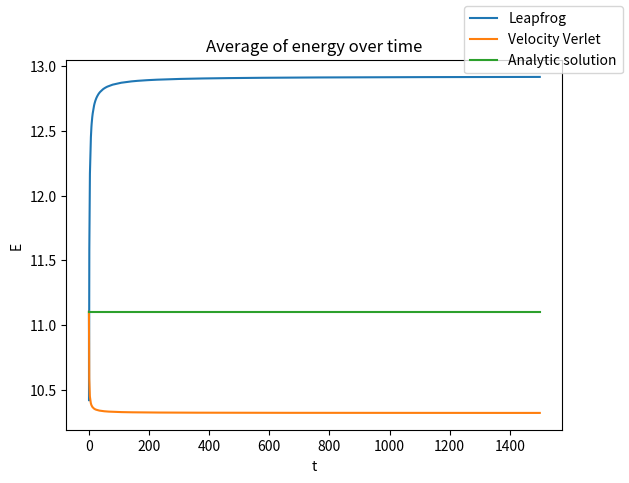

Here is the Python script that generated this plot: (Note: this script raises an exception after producing the figure.)
from pylab import *
import numpy as np
import matplotlib.pyplot as plt
from matplotlib import animation
import scipy.signal as sp
from scipy.optimize import curve_fit

omega_0 = 3


def A(x):
    return -omega_0**2 * x


def KE(x, dx):
    return 0.5 * dx**2


def PE(x, dx):
    return 0.5 * omega_0**2 * x**2


def velocityVerlet(A, dt, x, dx):
    a = A(x)
    x += dx * dt + 0.5 * a * dt * dt
    aNext = A(x)
    dx += 0.5 * (aNext + a) * dt

    return x, dx


def leapfrog(A, dt, x, dx):
    dxn = dx + A(x) * dt
    x = x + dxn * dt

    return x, dxn


def run(gamma, integrator):
    dt = 0.25

    x = np.pi / 2
    dx = 0

    gamma = 1
    t = 0

    times = []
    xvals = []
    dxvals = []
    kenergies = []
    penergies = []

    def step():
        nonlocal x, dx, t, times, xvals, kenergies, penergies
        times.append(t)
        xvals.append(x)
        dxvals.append(dx)
        kenergies.append(KE(x, dx))
        penergies.append(PE(x, dx))

        t += dt

        x, dx = integrator(A, dt, x, dx)

    while t < 1500:
        step()

    return (gamma, times, xvals, dxvals, kenergies, penergies)


def plotRunningMean(times, E):
    def running_mean(x):
        currentSum = 0
        samples = 0

        arr = np.multiply(x, 0)

        for val in x:
            currentSum += val
            arr[samples] = currentSum / (samples + 1)
            samples += 1
        return arr

    plt.plot(times, running_mean(running_mean(E)))


plt.figure()
(gamma, times, xvals, dxvals, kenergies, penergies) = run(1, leapfrog)
leapfrogTimes = times
leapfrogX = xvals
leapfrogdX = dxvals
plotRunningMean(times, np.add(kenergies, penergies))

(gamma, times, xvals, dxvals, kenergies, penergies) = run(1, velocityVerlet)
verletTimes = times
verletX = xvals
verletdX = dxvals
plotRunningMean(times, np.add(kenergies, penergies))

plt.plot([0, 1500], [omega_0**2 * 0.5 * (np.pi / 2)
                     ** 2, omega_0**2 * 0.5 * (np.pi / 2)**2])

plt.xlabel("t")
plt.ylabel("E")
plt.title("Average of energy over time")
plt.figlegend(('Leapfrog', 'Velocity Verlet', 'Analytic solution'))
plt.savefig("./plots/1_5/study.png", dpi=120)

plt.figure()

analyticMotion = np.pi / 2 * np.cos(np.multiply(omega_0, leapfrogTimes))
analyticdMotion = -omega_0 * np.pi / 2 * \
    np.sin(np.multiply(omega_0, leapfrogTimes))
plt.plot(leapfrogX, leapfrogdX)
plt.plot(verletX, verletdX)
plt.plot(analyticMotion, analyticdMotion)
plt.xlabel("θ'(t)")
plt.ylabel("θ(t)")
plt.figlegend(('Leapfrog', 'Velocity Verlet', 'Analytic solution'))
plt.savefig("./plots/1_5/study2.png", dpi=120)
